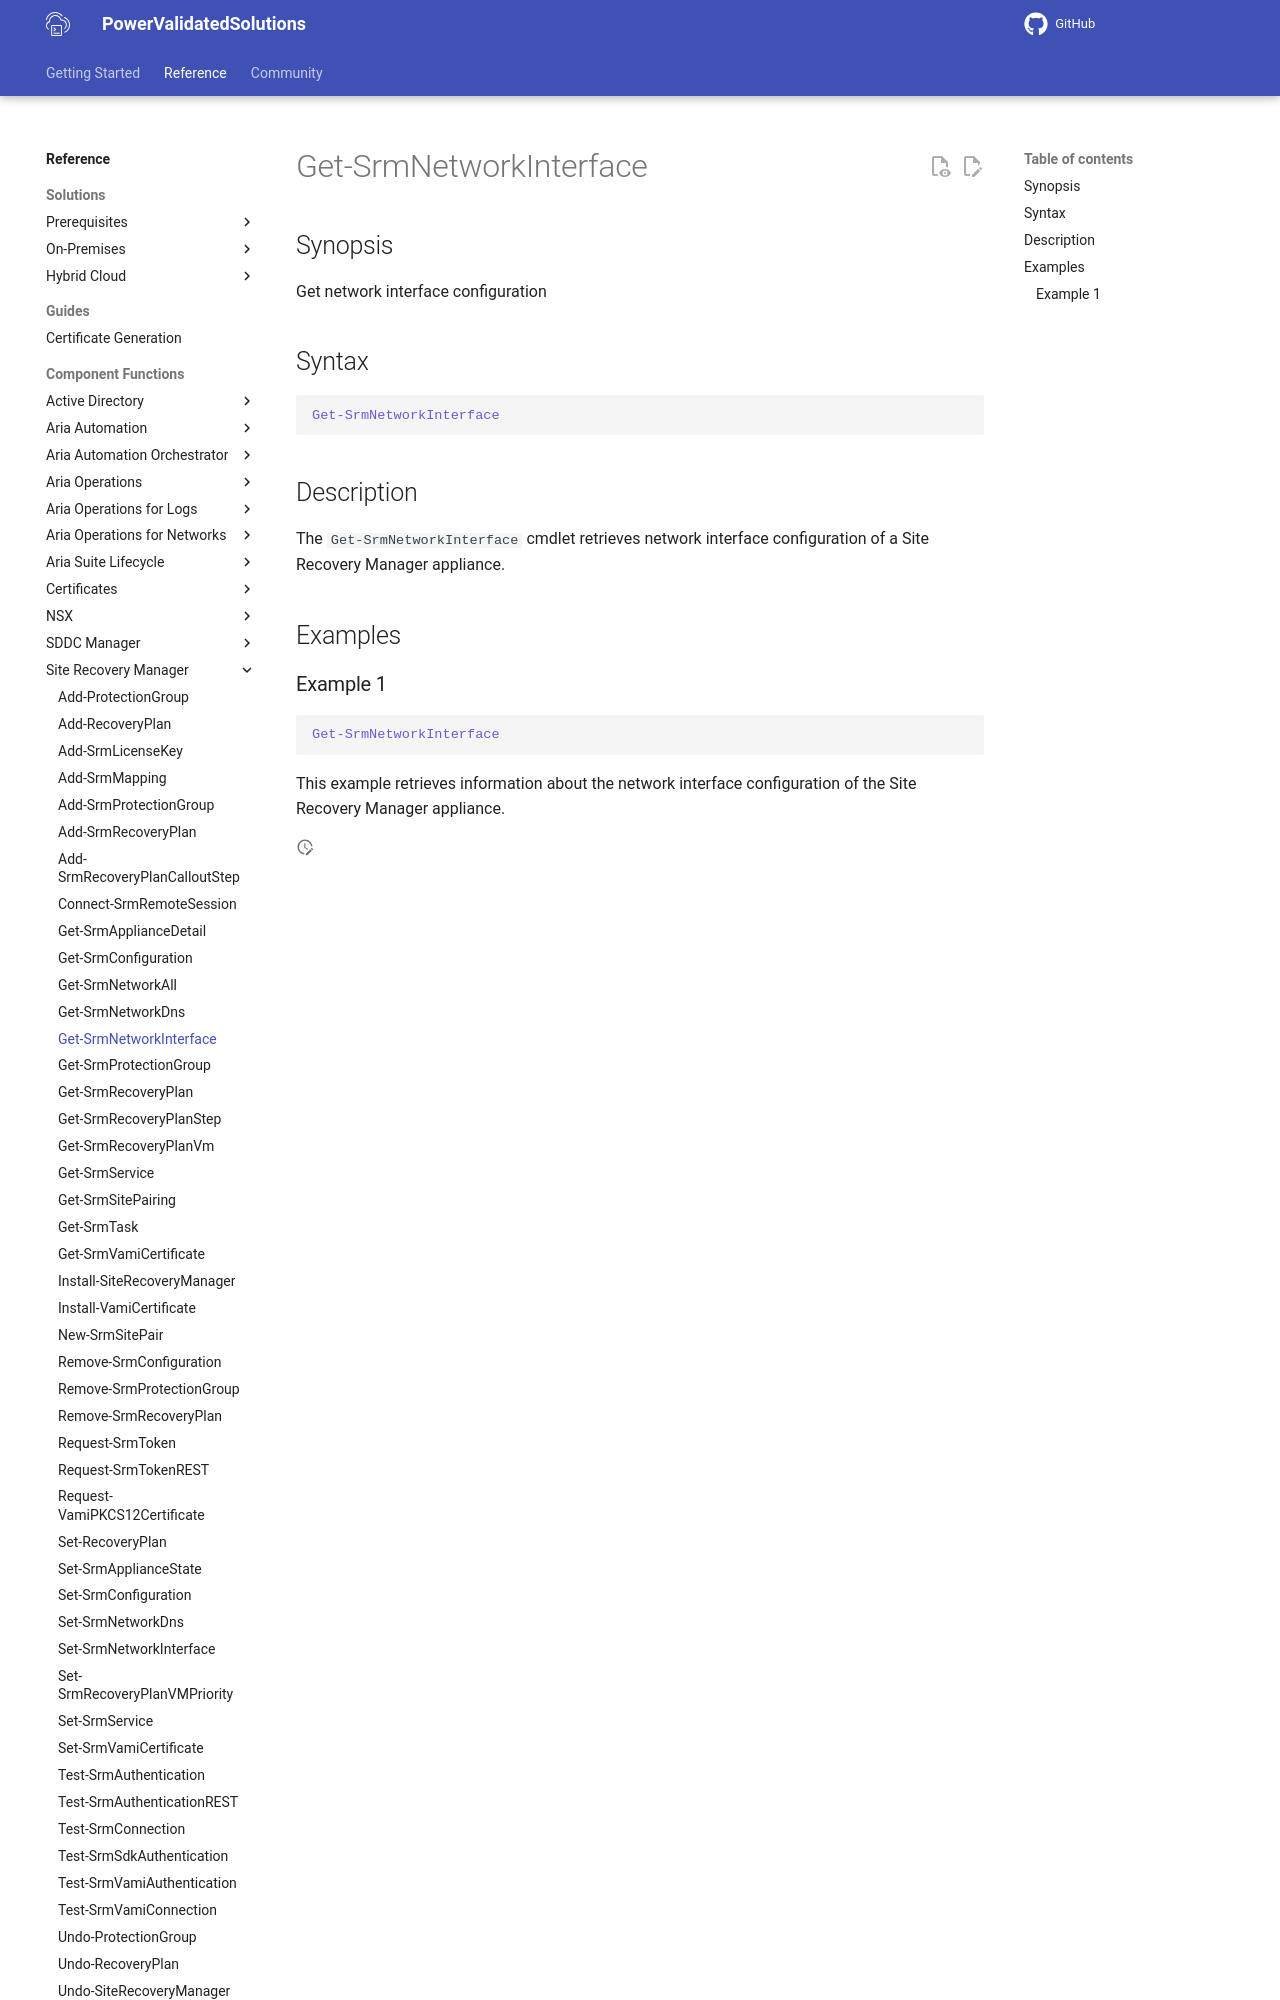

repository: vmware/power-validated-solutions-for-cloud-foundation · page: documentation/functions/site-recovery-manager/Get-SrmNetworkInterface/index.html · generator: mkdocs

# Get-SrmNetworkInterface

## Synopsis

Get network interface configuration

## Syntax

```powershell
Get-SrmNetworkInterface
```

## Description

The `Get-SrmNetworkInterface` cmdlet retrieves network interface configuration of a Site Recovery Manager appliance.

## Examples
